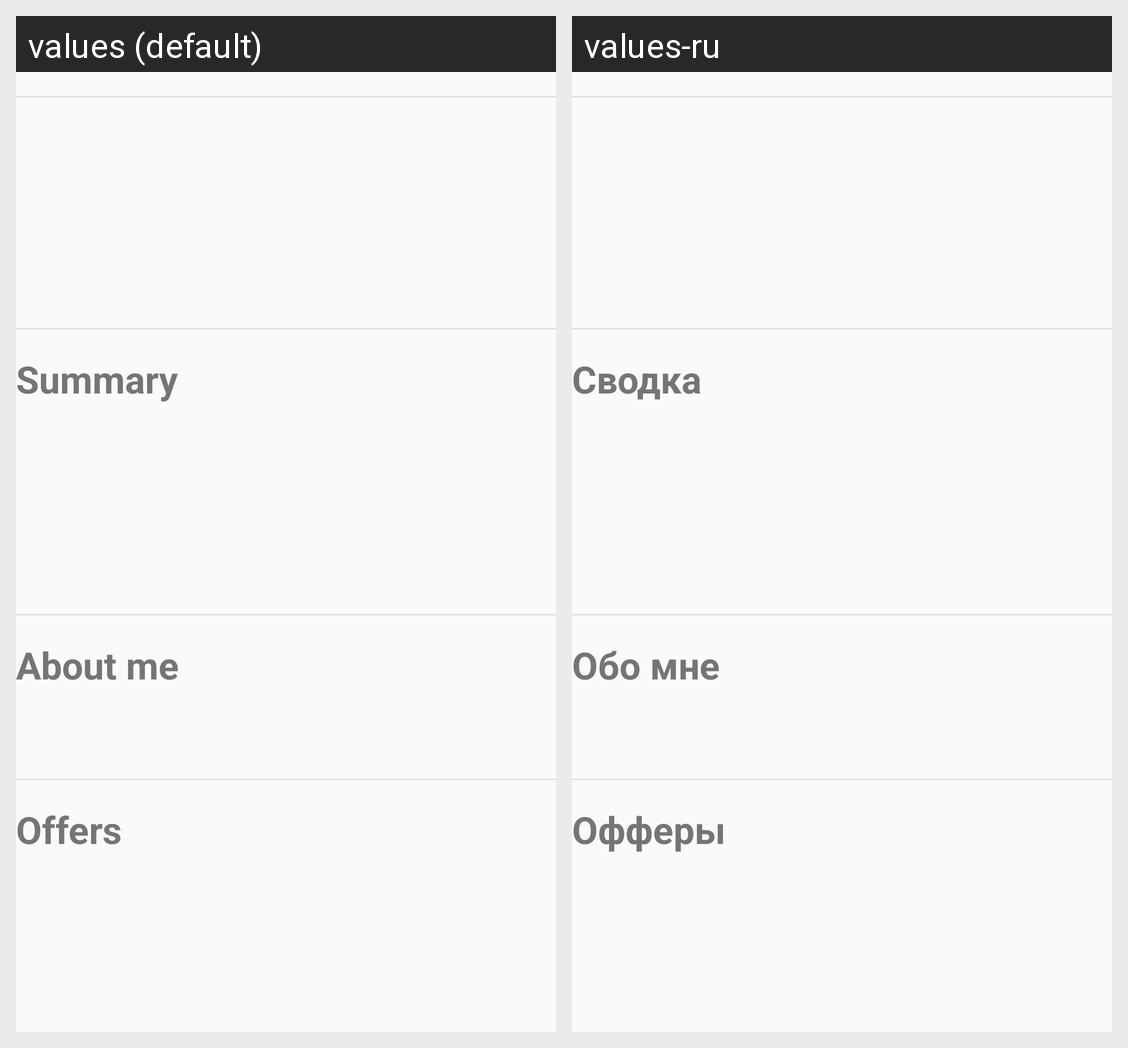

The same Android screen rendered under two of its app's locales, left to right. List the strings drawn on it with the default value and each locale's translation.
Android screen res/layout/profile_details_view.xml rendered under 2 locales, left to right: values (default), values-ru. Device: Nexus 5 (rendered at 1080×1920; each locale shown at half size, 540×960, under a caption strip naming it); theme AppTheme.
Strings drawn on this screen, with the default value and each locale's value (text and hints the layout hard-codes, and strings that could not be matched under every locale, appear in the picture but are not listed):

summary
  values: Summary
  values-ru: Сводка

about_me
  values: About me
  values-ru: Обо мне

offers
  values: Offers
  values-ru: Офферы
